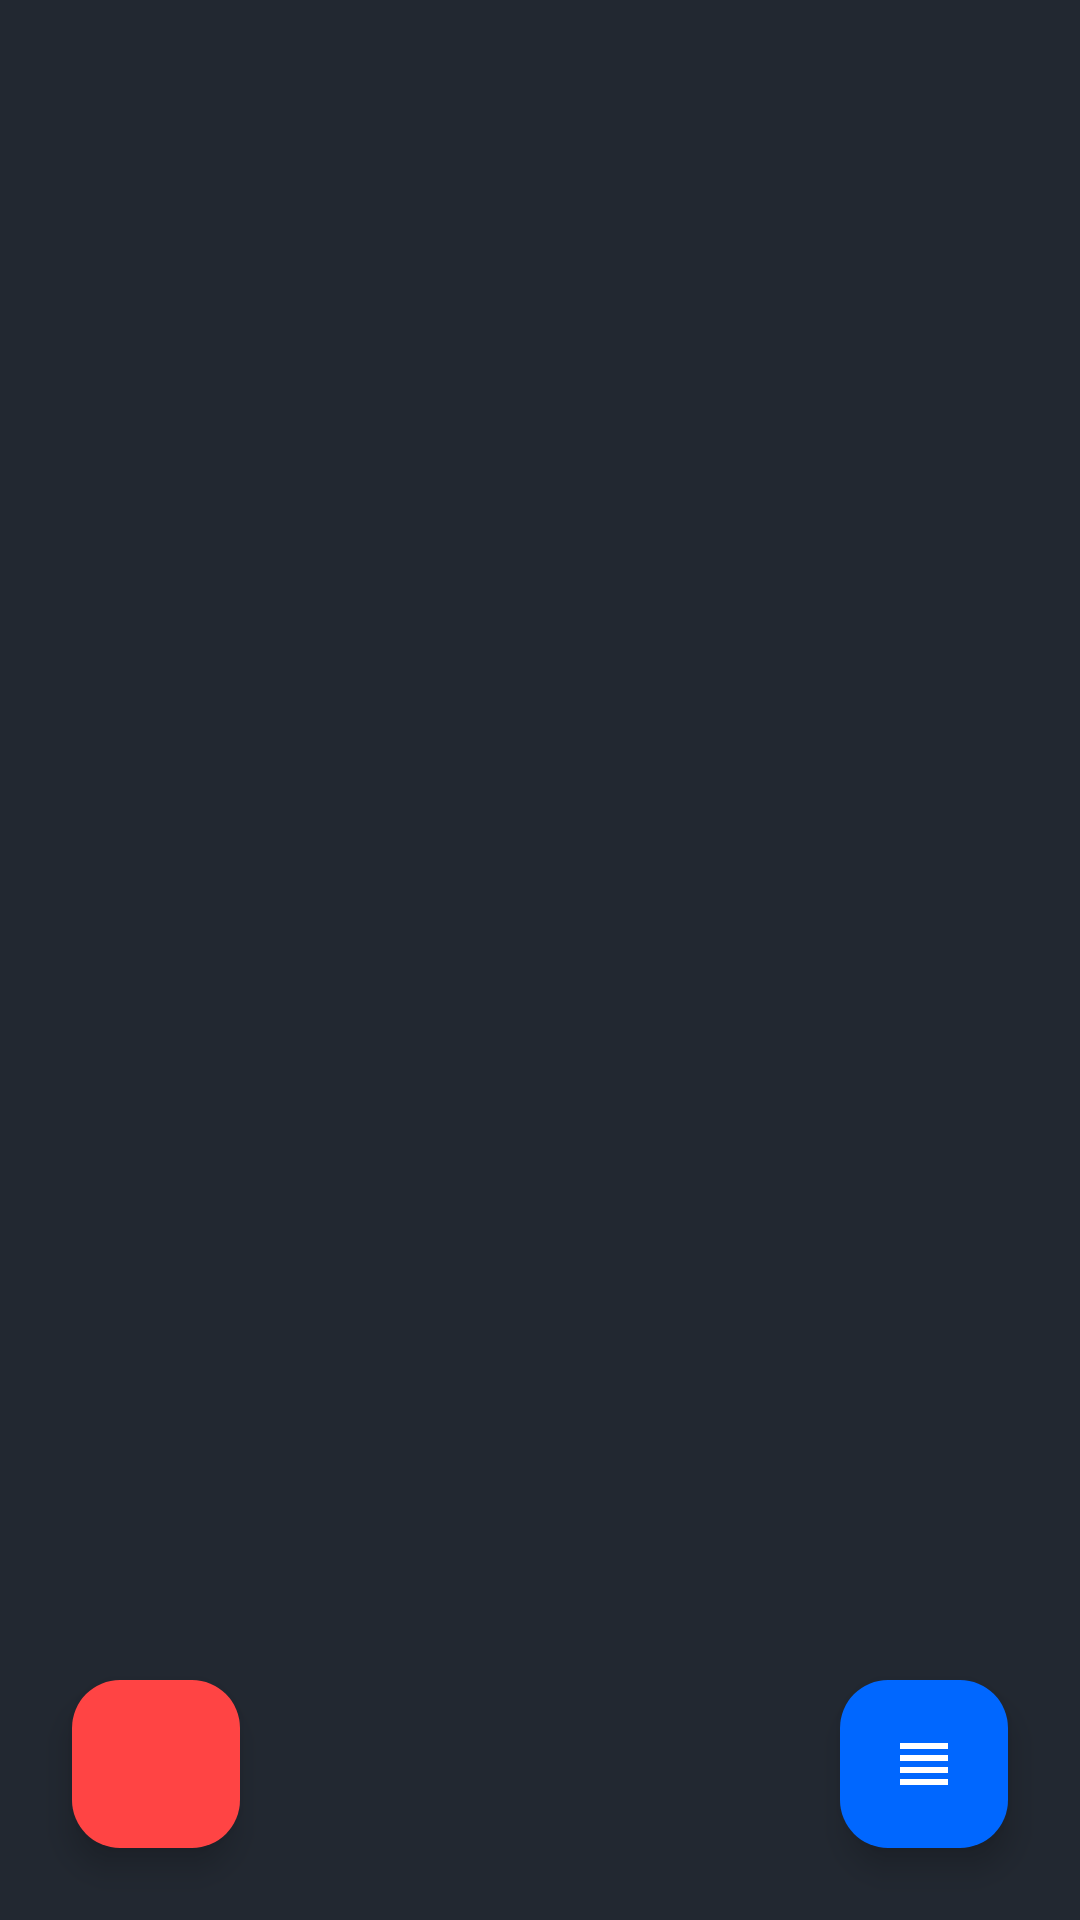

Write the Android layout XML for this screen, with the resource values it uses.
<!-- AndroidManifest.xml: application theme Theme.TrabajoIntegradorModuloNativo -->
<!-- res/layout/fragment_user_expense_list.xml -->
<?xml version="1.0" encoding="utf-8"?>
<androidx.constraintlayout.widget.ConstraintLayout xmlns:android="http://schemas.android.com/apk/res/android"
    android:layout_width="match_parent"
    android:layout_height="match_parent"
    xmlns:tools="http://schemas.android.com/tools"
    xmlns:app="http://schemas.android.com/apk/res-auto">


    <androidx.recyclerview.widget.RecyclerView
        android:id="@+id/userExpensesRecyclerView"
        android:layout_width="match_parent"
        android:layout_height="match_parent"
        android:layout_marginTop="16dp"
        tools:listitem="@layout/user_expense_item" />


    <LinearLayout
        android:id="@+id/emptyExpensesContainer"
        android:layout_width="match_parent"
        android:layout_height="wrap_content"
        android:gravity="center"
        android:orientation="vertical"
        android:padding="32dp"
        android:visibility="gone"
        app:layout_constraintBottom_toBottomOf="parent"
        app:layout_constraintEnd_toEndOf="parent"
        app:layout_constraintStart_toStartOf="parent"
        app:layout_constraintTop_toTopOf="parent"
        tools:visibility="gone">

        <ImageView
            android:layout_width="80dp"
            android:layout_height="80dp"
            android:contentDescription="@string/no_hay_gastos_registrados"
            app:srcCompat="@drawable/ic_search"
            app:tint="@android:color/darker_gray" />

        <TextView
            android:layout_width="wrap_content"
            android:layout_height="wrap_content"
            android:layout_marginTop="16dp"
            android:gravity="center"
            android:text="@string/aun_no_tienes_gastos"
            android:textColor="@color/white"
            android:textSize="18sp"
            android:textStyle="bold" />

        <TextView
            android:layout_width="wrap_content"
            android:layout_height="wrap_content"
            android:layout_marginTop="8dp"
            android:gravity="center"
            android:text="@string/ve_a_la_seccion_mis_veh_culos_para_a_adir_uno_desde_el_detalle_de_tu_coche"
            android:textColor="@android:color/darker_gray"
            android:textSize="16sp" />

    </LinearLayout>




    <com.google.android.material.floatingactionbutton.FloatingActionButton
        android:id="@+id/filterExpensesButton"
        android:layout_width="wrap_content"
        android:layout_height="wrap_content"
        android:layout_margin="24dp"
        android:contentDescription="@string/filtrar_gastos"
        android:elevation="6dp"
        app:backgroundTint="@color/button"
        app:layout_constraintBottom_toBottomOf="parent"
        app:layout_constraintEnd_toEndOf="parent"
        app:srcCompat="@drawable/ic_filter"
        app:tint="@color/white"
        />

    <com.google.android.material.floatingactionbutton.FloatingActionButton
        android:id="@+id/pdfExpensesButton"
        android:layout_width="wrap_content"
        android:layout_height="wrap_content"
        android:layout_margin="24dp"
        android:contentDescription="Descargar informe de gastos"
        android:elevation="6dp"
        app:backgroundTint="@android:color/holo_red_light"
        app:layout_constraintBottom_toBottomOf="parent"
        app:layout_constraintStart_toStartOf="parent"
        app:srcCompat="@drawable/ic_pdf"
        app:tint="@color/white"
        />




</androidx.constraintlayout.widget.ConstraintLayout>
<!-- res/layout/user_expense_item.xml (included above) -->
<?xml version="1.0" encoding="utf-8"?>
<androidx.constraintlayout.widget.ConstraintLayout
    xmlns:android="http://schemas.android.com/apk/res/android"
    xmlns:app="http://schemas.android.com/apk/res-auto"
    android:layout_width="match_parent"
    android:layout_height="wrap_content"
    android:layout_marginTop="12dp">


    <TextView
        android:id="@+id/userCarNameTextView"
        android:layout_width="wrap_content"
        android:layout_height="wrap_content"
        android:text="FORD FIESTA"
        android:textColor="@color/white"
        android:textSize="12sp"
        android:textStyle="bold"
        android:background="@color/card_background"
        android:paddingStart="8dp"
        android:paddingEnd="8dp"
        app:drawableStartCompat="@drawable/ic_car"
        app:drawableTint="@color/white"
        android:drawablePadding="4dp"
        app:layout_constraintTop_toTopOf="@+id/cardView"
        app:layout_constraintBottom_toTopOf="@+id/cardView"
        app:layout_constraintStart_toStartOf="@+id/cardView"

        app:layout_constraintHorizontal_bias="0.5"
        android:translationZ="5dp"
        android:elevation="5dp" />

    <com.google.android.material.card.MaterialCardView
        android:id="@+id/cardView"
        android:layout_width="0dp"
        android:layout_height="wrap_content"
        android:layout_marginStart="16dp"
        android:layout_marginEnd="16dp"
        app:cardBackgroundColor="@color/card_background"
        app:cardCornerRadius="12dp"
        app:cardElevation="4dp"
        app:strokeWidth="0dp"
        app:layout_constraintTop_toTopOf="parent"
        app:layout_constraintStart_toStartOf="parent"
        app:layout_constraintEnd_toEndOf="parent"
        app:layout_constraintBottom_toBottomOf="parent">

        <LinearLayout
            android:layout_width="match_parent"
            android:layout_height="wrap_content"
            android:orientation="horizontal"
            android:padding="12dp"
            android:gravity="center_vertical">

            <ImageView
                android:id="@+id/userExpenseImageView"
                android:layout_width="40dp"
                android:layout_height="40dp"
                android:contentDescription="@string/app_name"
                android:scaleType="centerCrop"
                app:tint="@android:color/darker_gray" />

            <LinearLayout
                android:layout_width="0dp"
                android:layout_height="wrap_content"
                android:layout_marginStart="12dp"
                android:layout_marginEnd="12dp"
                android:layout_weight="1"
                android:orientation="vertical">

                <TextView
                    android:id="@+id/userExpenseNameTextView"
                    android:layout_width="wrap_content"
                    android:layout_height="wrap_content"
                    android:textColor="@color/white"
                    android:textSize="14sp"
                    android:textStyle="bold" />

                <TextView
                    android:id="@+id/userExpenseDateTextView"
                    android:layout_width="wrap_content"
                    android:layout_height="wrap_content"
                    android:layout_marginTop="6dp"
                    android:textColor="@color/white"
                    android:textSize="14sp" />

            </LinearLayout>

            <TextView
                android:id="@+id/userExpenseAmountTextView"
                android:layout_width="wrap_content"
                android:layout_height="wrap_content"
                android:textColor="@color/white"
                android:textSize="14sp"
                android:textStyle="bold" />

        </LinearLayout>
    </com.google.android.material.card.MaterialCardView>
</androidx.constraintlayout.widget.ConstraintLayout>
<!-- resources referenced by this layout -->
<resources>
  <color name="button">#0067FF</color>
  <color name="card_background">#2F3846</color>
  <color name="white">#FFFFFFFF</color>
  <!-- drawable ic_filter (drawable) -->
  <vector
      xmlns:android="http://schemas.android.com/apk/res/android"
      android:height="24dp"
      android:tint="#000000"
      android:viewportHeight="960"
      android:viewportWidth="960"
      android:width="24dp">
        
      <path
          android:fillColor="@android:color/white"
          android:pathData="M160,600L160,520L800,520L800,600L160,600ZM160,760L160,680L800,680L800,760L160,760ZM160,440L160,360L800,360L800,440L160,440ZM160,280L160,200L800,200L800,280L160,280Z"/>
      
  </vector>
  <string name="app_name">TrabajoIntegrador-ModuloNativo</string>
  <string name="aun_no_tienes_gastos">Aun no tienes gastos.</string>
  <string name="filtrar_gastos">Filtrar Gastos</string>
  <string name="no_hay_gastos_registrados">No hay gastos registrados</string>
  <string name="ve_a_la_seccion_mis_veh_culos_para_a_adir_uno_desde_el_detalle_de_tu_coche">Ve a la seccion \'Mis Vehículos\' para añadir uno desde el detalle de tu coche.</string>
  <style name="Theme.TrabajoIntegradorModuloNativo" parent="Base.Theme.TrabajoIntegradorModuloNativo" />
  <style name="Base.Theme.TrabajoIntegradorModuloNativo" parent="Theme.Material3.DayNight.NoActionBar">
          
          <item name="android:windowBackground">@color/primary</item>
          <item name="android:colorBackground">@color/primary</item>
      </style>
  <color name="primary">#222831</color>
</resources>
